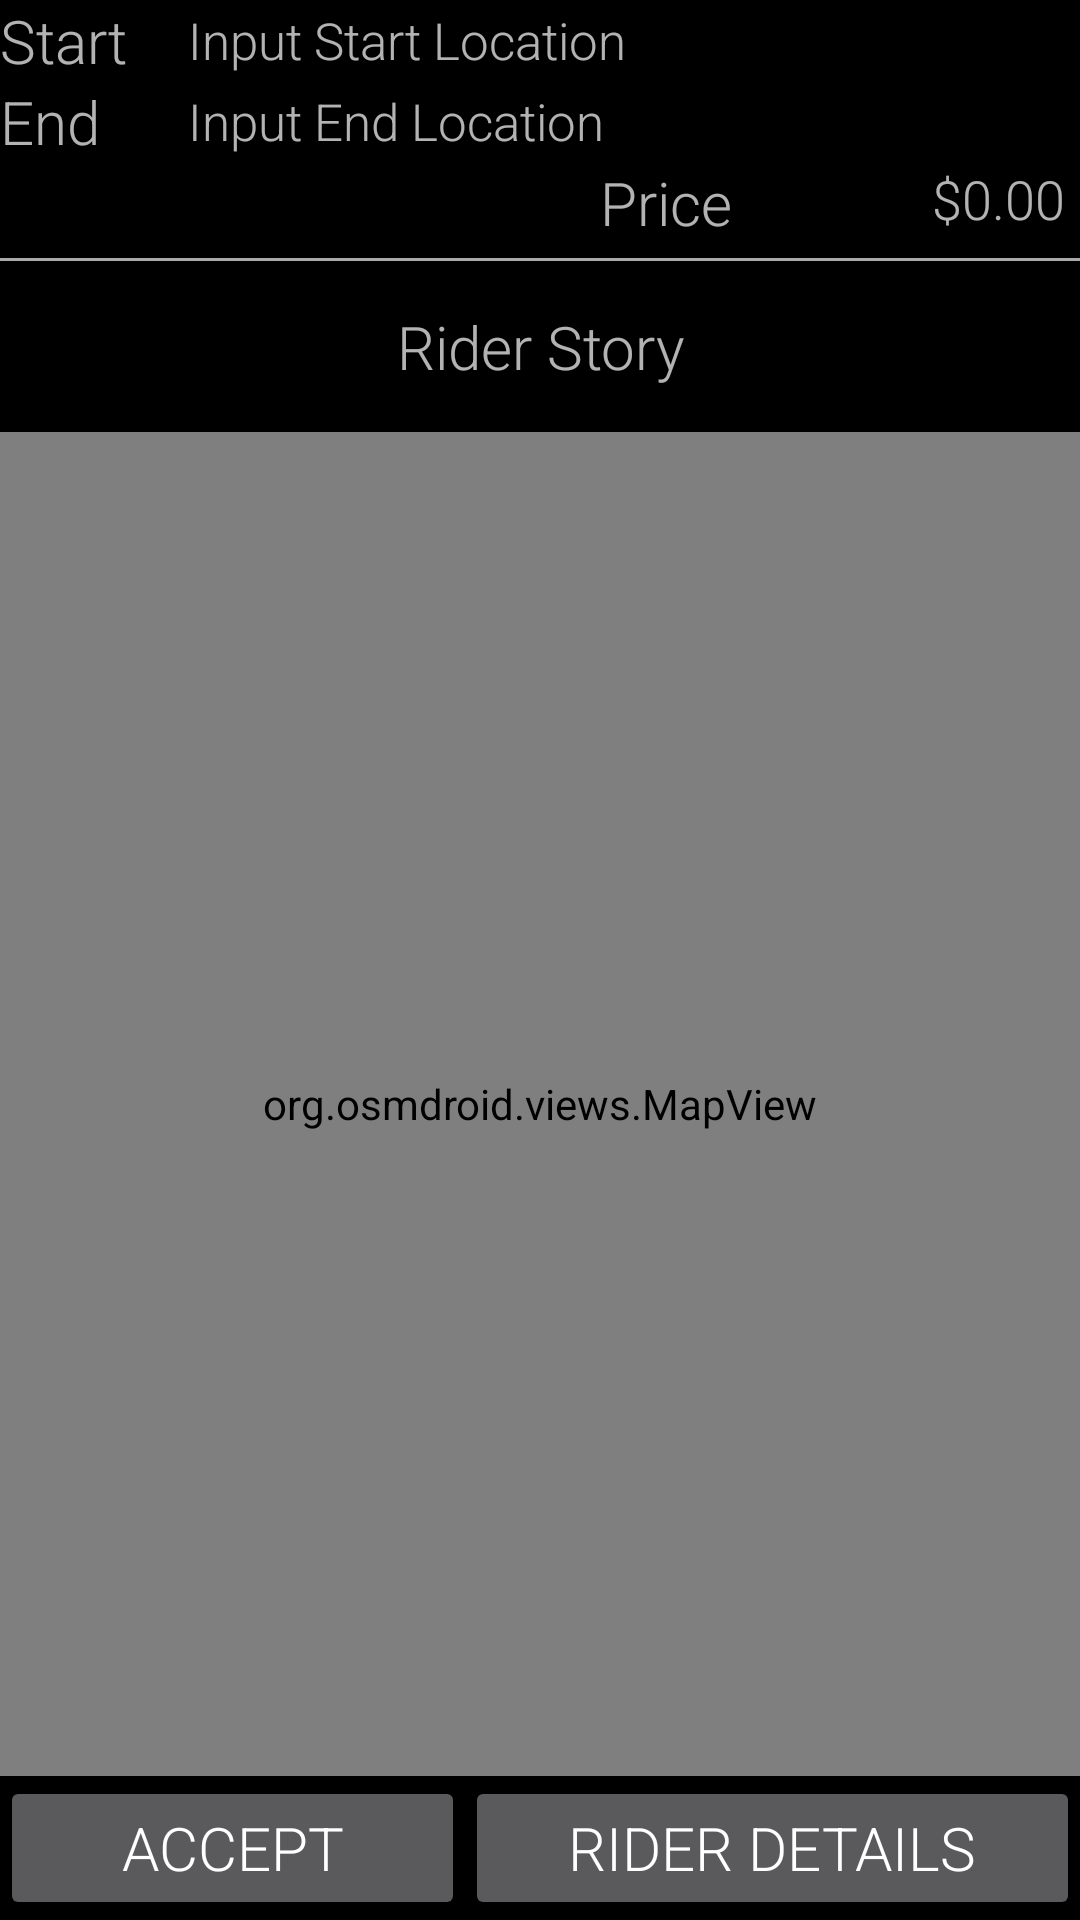

The Android layout XML behind this screen, and the referenced resources:
<!-- AndroidManifest.xml: application theme AppTheme -->
<!-- res/layout/driver_single_request_activity.xml -->
<?xml version="1.0" encoding="utf-8"?>
<RelativeLayout xmlns:android="http://schemas.android.com/apk/res/android"
    xmlns:tools="http://schemas.android.com/tools"
    android:orientation="vertical" android:layout_width="match_parent"
    android:layout_height="match_parent"
    android:background="#000000">

    <TextView
        android:layout_width="wrap_content"
        android:layout_height="wrap_content"
        android:text="Start"
        android:id="@+id/startLocTextView"
        android:layout_alignParentTop="true"
        android:layout_alignParentStart="true"
        android:fontFamily="sans-serif-light"
        android:textSize="20dp" />

    <TextView
        android:layout_width="wrap_content"
        android:layout_height="wrap_content"
        android:text="End"
        android:id="@+id/endLocTextView"
        android:textSize="20dp"
        android:layout_alignParentStart="true"
        android:fontFamily="sans-serif-light"
        android:layout_below="@+id/startLocTextView" />

    <TextView
        android:layout_width="match_parent"
        android:layout_height="wrap_content"
        android:text="Price"
        android:id="@+id/priceTextView"
        android:textSize="20dp"
        android:layout_below="@+id/endLocTextView"
        android:fontFamily="sans-serif-light"
        android:paddingLeft="200dp"
        android:paddingBottom="5dp" />

    <TextView
        android:layout_width="wrap_content"
        android:layout_height="wrap_content"
        android:text="$0.00"
        android:id="@+id/DSRAPriceEditText"
        android:textSize="18dp"
        android:layout_alignTop="@+id/priceTextView"
        android:layout_alignBottom="@+id/priceTextView"
        android:fontFamily="sans-serif-light"
        android:layout_alignParentEnd="true"
        android:paddingRight="5dp" />

    <View
        android:layout_width="match_parent"
        android:layout_height="1dp"
        android:background="@android:color/darker_gray"
        android:layout_below="@+id/DSRAPriceEditText"
        android:id="@+id/view1" />

    <TextView
        android:layout_width="wrap_content"
        android:layout_height="wrap_content"
        android:id="@+id/DSRAStartEditText"
        android:hint="Input Start Location"
        android:layout_alignBottom="@+id/startLocTextView"
        android:textSize="17dp"
        android:layout_alignParentTop="true"
        android:layout_alignParentEnd="true"
        android:layout_toEndOf="@+id/startLocTextView"
        android:fontFamily="sans-serif-light"
        android:paddingLeft="20dp"
        android:paddingTop="2dp" />

    <TextView
        android:layout_width="wrap_content"
        android:layout_height="wrap_content"
        android:id="@+id/DSRAEndEditText"
        android:hint="Input End Location"
        android:layout_alignTop="@+id/endLocTextView"
        android:textSize="17dp"
        android:paddingLeft="20dp"
        android:fontFamily="sans-serif-light"
        android:paddingTop="2dp"
        android:layout_alignEnd="@+id/DSRAStartEditText"
        android:layout_above="@+id/priceTextView"
        android:layout_toEndOf="@+id/startLocTextView" />

    <Button
        android:layout_width="wrap_content"
        android:layout_height="wrap_content"
        android:onClick="createNotification"
        android:text="Accept"
        android:id="@+id/DSRAAcceptButton"
        android:layout_alignParentBottom="true"
        android:layout_alignParentStart="true"
        android:fontFamily="sans-serif-light"
        android:textSize="20dp"
        android:layout_toStartOf="@+id/riderDetailsButton"
        android:textAlignment="center" />

    <TextView
        android:layout_width="wrap_content"
        android:layout_height="wrap_content"
        android:id="@+id/DSRAstory"
        android:hint="Rider Story"
        android:textSize="20dp"
        android:fontFamily="sans-serif-light"
        android:layout_below="@+id/view1"
        android:layout_alignEnd="@+id/DSRAEndEditText"
        android:layout_alignParentStart="true"
        android:paddingTop="15dp"
        android:paddingBottom="15dp"
        android:textAlignment="center" />

    <View
        android:layout_width="match_parent"
        android:layout_height="1dp"
        android:background="@android:color/darker_gray"
        android:layout_below="@+id/DSRAstory"
        android:id="@+id/view2" />

    <Button
        android:layout_width="wrap_content"
        android:layout_height="wrap_content"
        android:text="Rider Details"
        android:id="@+id/riderDetailsButton"
        android:layout_alignParentBottom="true"
        android:layout_alignParentEnd="true"
        android:textSize="20dp"
        android:fontFamily="sans-serif-light"
        android:textAlignment="center"
        android:width="205dp"
        android:layout_alignTop="@+id/DSRAAcceptButton" />

    <LinearLayout
        android:orientation="vertical"
        android:layout_width="match_parent"
        android:layout_height="wrap_content"
        android:layout_alignParentStart="true"
        android:layout_below="@+id/DSRAstory"
        android:layout_above="@+id/riderDetailsButton"
        android:id="@+id/linearLayout">
        <org.osmdroid.views.MapView android:id="@+id/DSRAmap"
            android:layout_width="fill_parent"
            android:layout_height="fill_parent" />
    </LinearLayout>

</RelativeLayout>
<!-- resources referenced by this layout -->
<resources>
  <style name="AppTheme" parent="Theme.AppCompat">
          
          <item name="colorPrimary">@color/colorPrimary</item>
          <item name="colorPrimaryDark">@color/colorPrimaryDark</item>
          <item name="colorAccent">@color/colorAccent</item>
      </style>
  <color name="colorPrimary">#1ec503</color>
  <color name="colorPrimaryDark">#1ec503</color>
  <color name="colorAccent">#1ec503</color>
</resources>
